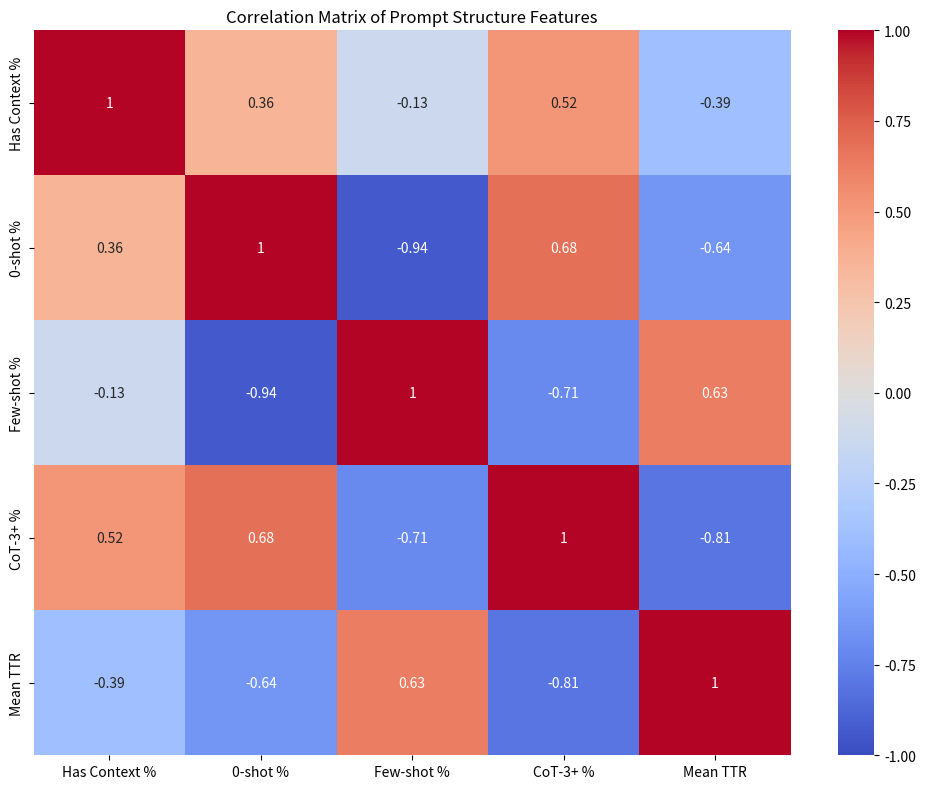

Here is the Python script that generated this plot:
import pandas as pd
import seaborn as sns
import matplotlib.pyplot as plt
from scipy.stats import spearmanr

# Example data: Prompt structure metrics
data = {
    'Has Context %': [75, 68.9, 57.5, 52, 56.3, 63.9, 59.2],
    '0-shot %': [75, 100, 18.7, 94, 26.4, 99.6, 20.4], 
    'Few-shot %': [25, 0, 53.4, 0, 52.9, 0.4, 53.1],
    'CoT-3+ %': [75, 55.6, 40.2, 52, 40.2, 46, 34.7],
    'Mean TTR': [0.639, 0.638, 0.761, 0.714, 0.669, 0.718, 0.875],
}
df = pd.DataFrame(data, index=['formal', 'logical', 'strange', 'strategyqa', 'winowhy', 'known', 'play'])

# Calculate correlation matrix using Spearman correlation
corr = df.corr(method='spearman')

# Create heatmap visualization
plt.figure(figsize=(10, 8))
sns.heatmap(corr, annot=True, cmap='coolwarm', vmin=-1, vmax=1, center=0)
plt.title("Correlation Matrix of Prompt Structure Features")
plt.tight_layout()
plt.show()

# Print correlation values and p-values
features = df.columns
for i in range(len(features)):
    for j in range(i+1, len(features)):
        corr, p_value = spearmanr(df[features[i]], df[features[j]])
        print(f"\n{features[i]} vs {features[j]}:")
        print(f"Correlation: {corr:.3f}")
        print(f"P-value: {p_value:.3f}")